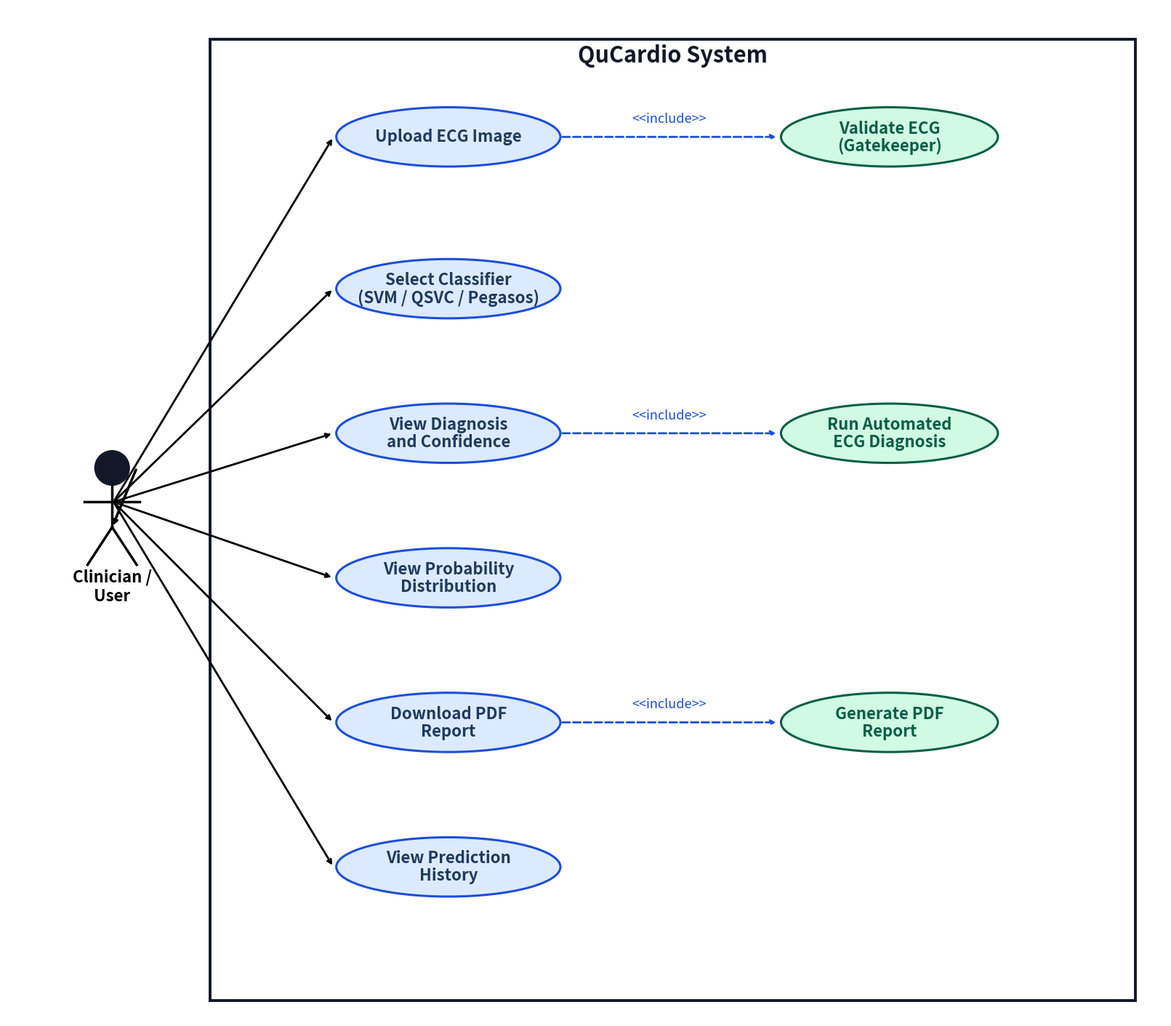

Write Python code to recreate this figure. (Note: this script raises an exception after producing the figure.)
import matplotlib
matplotlib.use("Agg")
import matplotlib.pyplot as plt
import matplotlib.patches as mpatches

# ── Canvas: tall enough that actor + 6 use cases never crowd ──────────
fig, ax = plt.subplots(figsize=(16, 14), dpi=200)
W, H = 1600, 1400
ax.set_xlim(0, W)
ax.set_ylim(0, H)
ax.axis("off")
fig.patch.set_facecolor("white")
ax.set_facecolor("white")

UC_EDGE  = "#1D4ED8"; UC_FILL = "#DBEAFE"; UC_TXT = "#1E3A5F"
INC_EDGE = "#065F46"; INC_FILL = "#D1FAE5"
ACTOR_C  = "#111827"
ARROW_C  = "#1D4ED8"
SYS_EDGE = "#111827"

# ── FONT SIZES (IEEE large-print level) ─────────────────────────────
FS_TITLE = 22    # system boundary title
FS_UC    = 16    # use-case ellipse labels
FS_INC   = 13    # <<include>> stereotype label
FS_ACTOR = 16    # actor label

# ── System boundary box ───────────────────────────────────────────────
SYS_LEFT  = 280
SYS_BOT   = 25
SYS_W     = 1280
SYS_H     = 1330
ax.add_patch(mpatches.FancyBboxPatch(
    (SYS_LEFT, SYS_BOT), SYS_W, SYS_H,
    boxstyle="square,pad=0", linewidth=2.8,
    edgecolor=SYS_EDGE, facecolor="white", zorder=1))
ax.text(SYS_LEFT + SYS_W/2, SYS_BOT + SYS_H - 22, "QuCardio System",
        ha="center", va="center",
        fontsize=FS_TITLE, fontweight="bold", color=SYS_EDGE, zorder=5)

# ── Actor (stick figure) ─────────────────────────────────────────────
def draw_actor(cx, cy, label):
    # head
    ax.add_patch(plt.Circle((cx, cy + 82), 24, color=ACTOR_C, zorder=5))
    # body
    ax.plot([cx, cx],            [cy + 58, cy],        color="black", lw=2.5, zorder=5)
    # arms
    ax.plot([cx - 38, cx + 38],  [cy + 35, cy + 35],   color="black", lw=2.5, zorder=5)
    # legs
    ax.plot([cx, cx - 34],       [cy, cy - 52],        color="black", lw=2.5, zorder=5)
    ax.plot([cx, cx + 34],       [cy, cy - 52],        color="black", lw=2.5, zorder=5)
    ax.text(cx, cy - 82, label,  ha="center", va="center",
            fontsize=FS_ACTOR, fontweight="bold", color="black", zorder=5)

# Actor centred vertically on the 6 use cases
ACTOR_CX = 145
ACTOR_CY = 680
draw_actor(ACTOR_CX, ACTOR_CY, "Clinician /\nUser")

# ── Use-case helper ───────────────────────────────────────────────────
def draw_uc(cx, cy, w, h, line1, line2="", filled=True):
    ec = UC_EDGE if filled else INC_EDGE
    fc = UC_FILL if filled else INC_FILL
    ax.add_patch(mpatches.Ellipse((cx, cy), w, h, linewidth=2.2,
                 edgecolor=ec, facecolor=fc, zorder=3))
    c = UC_TXT if filled else INC_EDGE
    if line2:
        ax.text(cx, cy + 12, line1, ha="center", va="center",
                fontsize=FS_UC, fontweight="bold", color=c, zorder=4)
        ax.text(cx, cy - 12, line2, ha="center", va="center",
                fontsize=FS_UC, fontweight="bold", color=c, zorder=4)
    else:
        ax.text(cx, cy, line1, ha="center", va="center",
                fontsize=FS_UC, fontweight="bold", color=c, zorder=4)

def draw_include(x1, y1, x2, y2):
    ax.annotate("", xy=(x2, y2), xytext=(x1, y1),
        arrowprops=dict(arrowstyle="->", color=ARROW_C,
                        lw=2.0, linestyle="dashed",
                        connectionstyle="arc3,rad=0.0"))
    ax.text((x1+x2)/2, (y1+y2)/2 + 16, "<<include>>",
            ha="center", va="bottom",
            fontsize=FS_INC, style="italic", color=ARROW_C,
            bbox=dict(boxstyle="square,pad=0.12", facecolor="white",
                      edgecolor="none", alpha=0.92), zorder=6)

def draw_assoc(x1, y1, x2, y2):
    ax.annotate("", xy=(x2, y2), xytext=(x1, y1),
        arrowprops=dict(arrowstyle="->", color="black", lw=2.0,
                        connectionstyle="arc3,rad=0.0"))

# ── Primary use-case column ───────────────────────────────────────────
UC_CX = 610
UC_W  = 310
UC_H  = 82
# 6 use cases evenly spaced
UC_YS = [1220, 1010, 810, 610, 410, 210]

draw_uc(UC_CX, UC_YS[0], UC_W, UC_H, "Upload ECG Image")
draw_uc(UC_CX, UC_YS[1], UC_W, UC_H, "Select Classifier", "(SVM / QSVC / Pegasos)")
draw_uc(UC_CX, UC_YS[2], UC_W, UC_H, "View Diagnosis", "and Confidence")
draw_uc(UC_CX, UC_YS[3], UC_W, UC_H, "View Probability", "Distribution")
draw_uc(UC_CX, UC_YS[4], UC_W, UC_H, "Download PDF", "Report")
draw_uc(UC_CX, UC_YS[5], UC_W, UC_H, "View Prediction", "History")

# Association lines: actor arm → left edge of each UC ellipse
for yy in UC_YS:
    draw_assoc(ACTOR_CX + 34, ACTOR_CY + 82 - (ACTOR_CY + 82 - yy)*0 ,
               ACTOR_CX, ACTOR_CY)  # placeholder rewritten below

# Redraw associations properly from actor torso to UC left edge
# (clear previous lines are not drawn yet; the loop above was placeholder)
# Correct actor body centre used for arrow origin
A_ORIGIN_X = ACTOR_CX + 2   # chest centre X
A_ORIGIN_Y = ACTOR_CY + 35  # torso mid Y

for yy in UC_YS:
    draw_assoc(A_ORIGIN_X, A_ORIGIN_Y, UC_CX - UC_W//2 - 4, yy)

# ── Included use-case column ─────────────────────────────────────────
INC_CX = 1220
INC_W  = 300
INC_H  = 82

draw_uc(INC_CX, UC_YS[0], INC_W, INC_H, "Validate ECG", "(Gatekeeper)", filled=False)
draw_include(UC_CX + UC_W//2, UC_YS[0], INC_CX - INC_W//2 - 4, UC_YS[0])

draw_uc(INC_CX, UC_YS[2], INC_W, INC_H, "Run Automated", "ECG Diagnosis", filled=False)
draw_include(UC_CX + UC_W//2, UC_YS[2], INC_CX - INC_W//2 - 4, UC_YS[2])

draw_uc(INC_CX, UC_YS[4], INC_W, INC_H, "Generate PDF", "Report", filled=False)
draw_include(UC_CX + UC_W//2, UC_YS[4], INC_CX - INC_W//2 - 4, UC_YS[4])

plt.tight_layout(pad=0.3)
OUT = "/home/karthik/projects/QuCardio/Doc/report/extracted_images/fig4_2_use_case.png"
plt.savefig(OUT, bbox_inches="tight", dpi=200)
print("Saved:", OUT)
